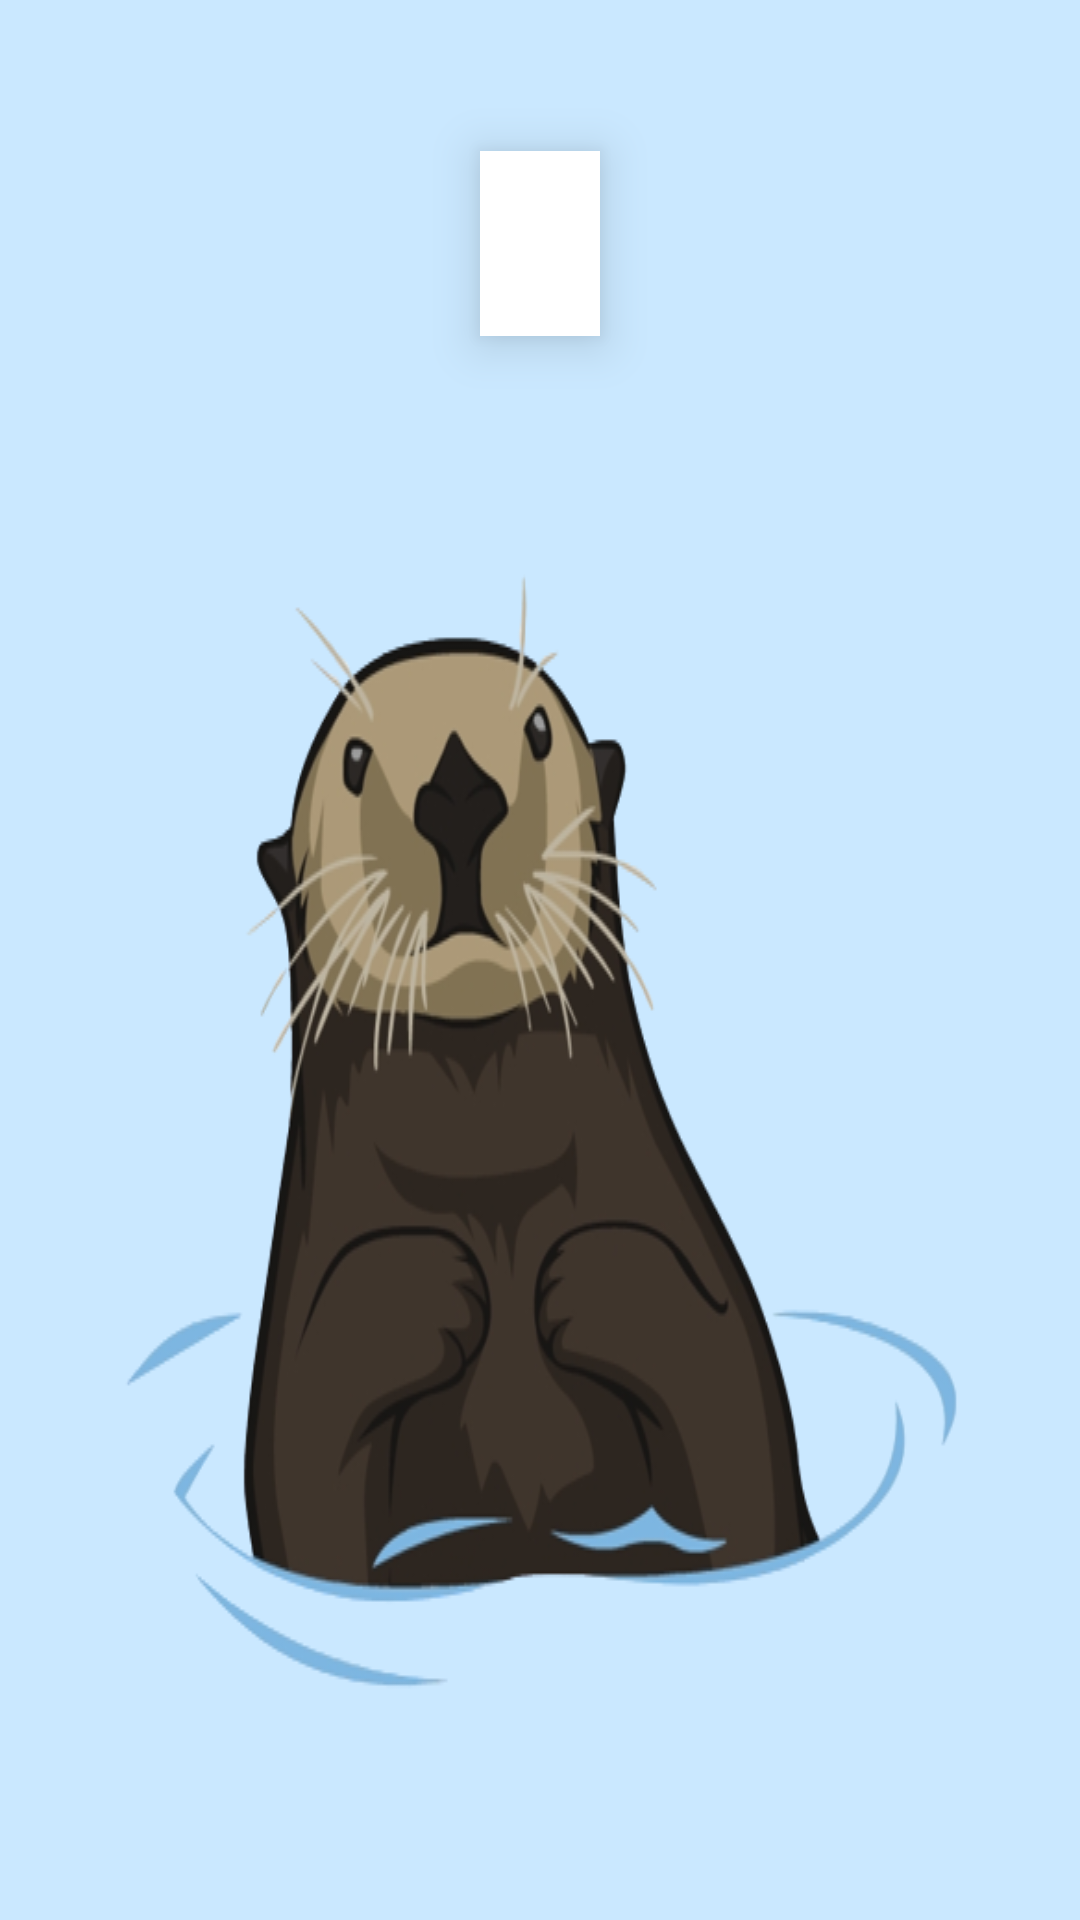

Android layout source for this screen:
<!-- AndroidManifest.xml: activity theme Theme.Uselessfactsotter -->
<!-- res/layout/activity_main.xml -->
<?xml version="1.0" encoding="utf-8"?>

<androidx.constraintlayout.widget.ConstraintLayout
    xmlns:android="http://schemas.android.com/apk/res/android"
    xmlns:app="http://schemas.android.com/apk/res-auto"
    android:id="@+id/mainLayout"
    android:layout_width="match_parent"
    android:layout_height="match_parent"
    android:background="#cae8ff"
    android:gravity="center">

    <include
        android:id="@+id/factBubble"
        layout="@layout/fact_bubble"
        android:layout_width="wrap_content"
        android:layout_height="wrap_content"
        app:layout_constraintBottom_toTopOf="@+id/localImageView"
        app:layout_constraintEnd_toEndOf="parent"
        app:layout_constraintStart_toStartOf="parent"
        app:layout_constraintTop_toTopOf="parent" />

    <ImageView
        android:id="@+id/localImageView"
        android:layout_width="wrap_content"
        android:layout_height="wrap_content"
        android:background="@drawable/otter_image"
        app:layout_constraintBottom_toBottomOf="parent"
        app:layout_constraintEnd_toEndOf="parent"
        app:layout_constraintStart_toStartOf="parent"
        app:layout_constraintTop_toBottomOf="@+id/factBubble" />

</androidx.constraintlayout.widget.ConstraintLayout>
<!-- res/layout/fact_bubble.xml (included above) -->
<?xml version="1.0" encoding="utf-8"?>

<androidx.constraintlayout.widget.ConstraintLayout
    xmlns:android="http://schemas.android.com/apk/res/android"
    xmlns:app="http://schemas.android.com/apk/res-auto"
    android:id="@+id/factBubble"
    android:layout_width="wrap_content"
    android:layout_height="wrap_content"
    android:background="#FFFFFF"
    android:padding="20dp"
    android:elevation="10dp">

    <TextView
        android:id="@+id/factText"
        android:layout_width="wrap_content"
        android:layout_height="wrap_content"
        android:textSize="16sp"
        app:layout_constraintStart_toStartOf="parent"
        app:layout_constraintEnd_toEndOf="parent"
        app:layout_constraintTop_toTopOf="parent"
        app:layout_constraintBottom_toBottomOf="parent"/>


</androidx.constraintlayout.widget.ConstraintLayout>
<!-- resources referenced by this layout -->
<resources>
  <!-- drawable otter_image: png bitmap (drawable, 94715 bytes) -->
  <style name="Theme.Uselessfactsotter" parent="Theme.AppCompat.Light.DarkActionBar" />
</resources>
